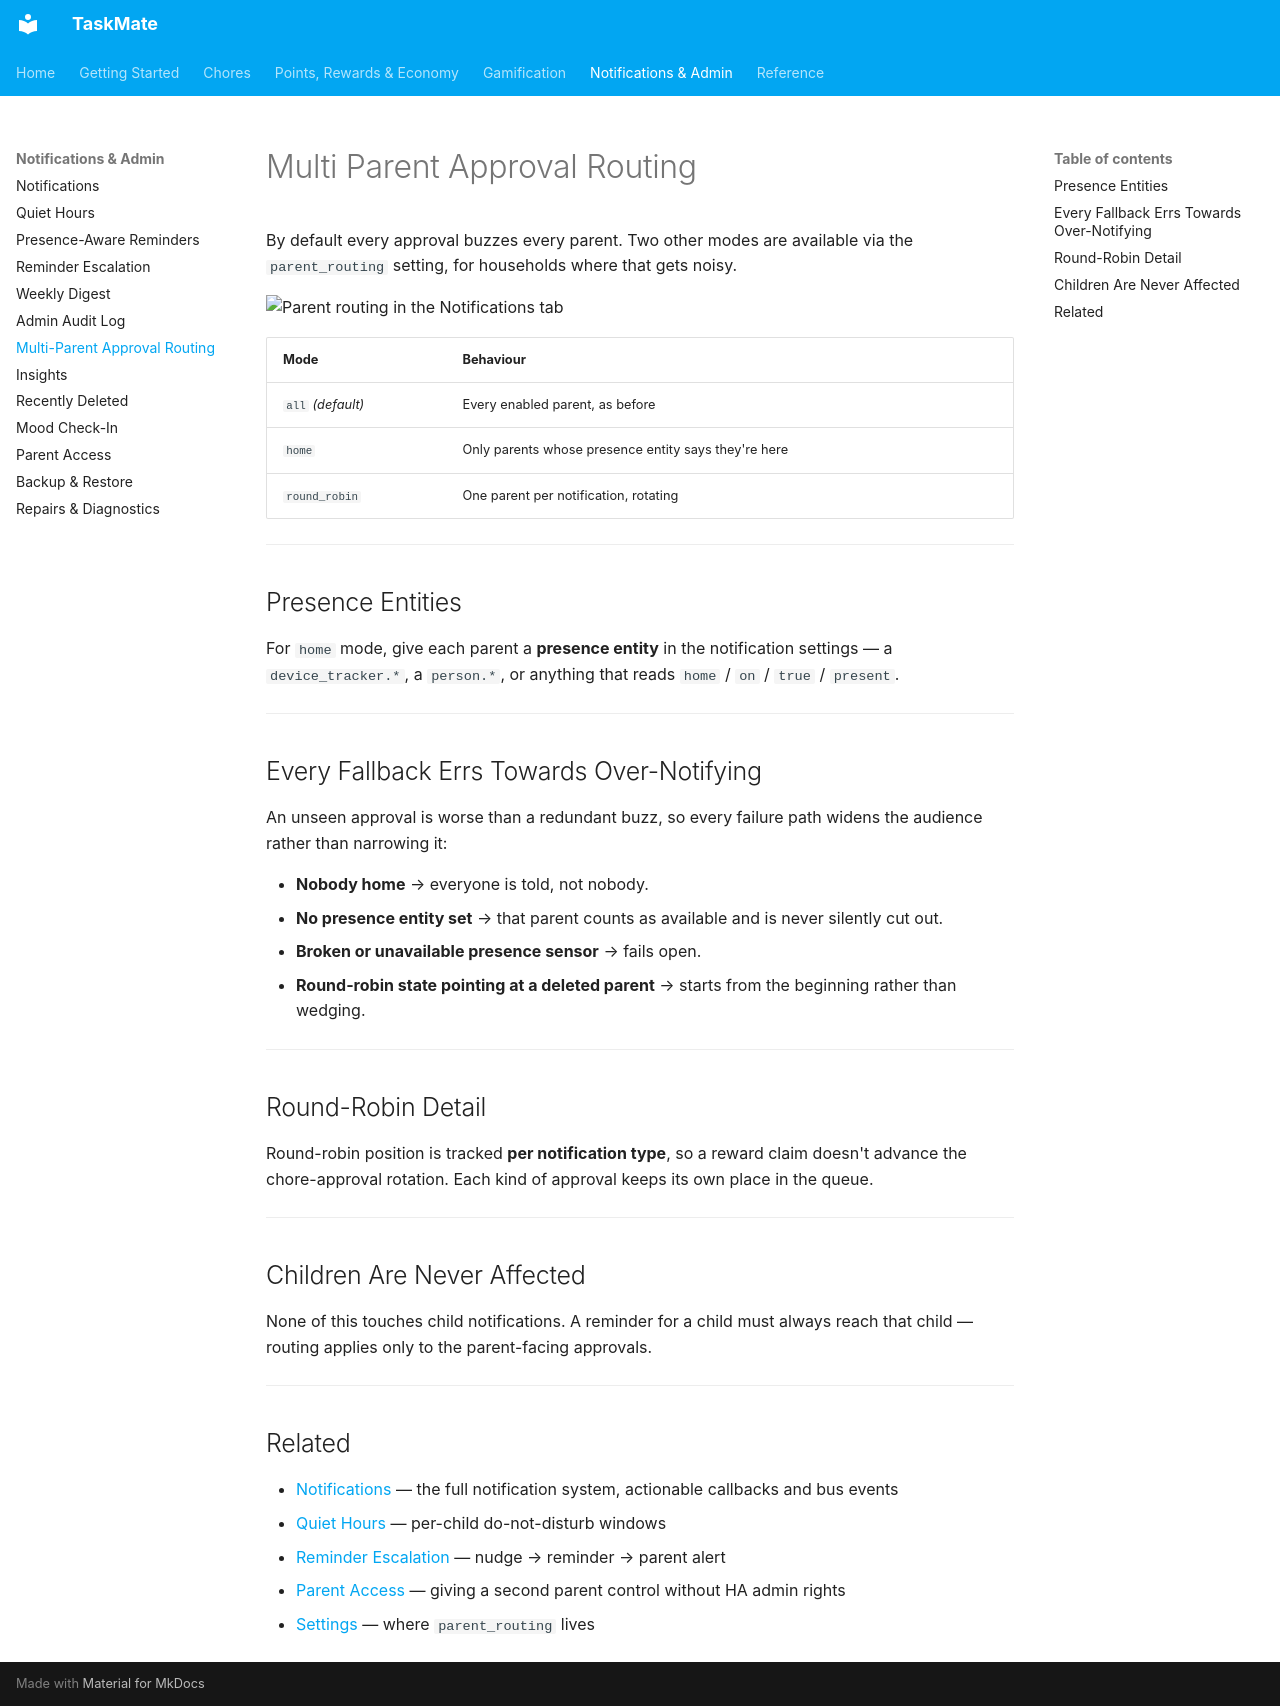

repository: tempus2016/taskmate · page: Multi-Parent-Approval-Routing/index.html · generator: mkdocs

# Multi Parent Approval Routing

By default every approval buzzes every parent. Two other modes are available via the `parent_routing` setting, for households where that gets noisy.

![Parent routing in the Notifications tab](images/panel-notifications.png)

| Mode | Behaviour |
|------|-----------|
| `all` *(default)* | Every enabled parent, as before |
| `home` | Only parents whose presence entity says they're here |
| `round_robin` | One parent per notification, rotating |

---

## Presence Entities

For `home` mode, give each parent a **presence entity** in the notification settings — a `device_tracker.*`, a `person.*`, or anything that reads `home` / `on` / `true` / `present`.

---

## Every Fallback Errs Towards Over-Notifying

An unseen approval is worse than a redundant buzz, so every failure path widens the audience rather than narrowing it:

- **Nobody home** → everyone is told, not nobody.
- **No presence entity set** → that parent counts as available and is never silently cut out.
- **Broken or unavailable presence sensor** → fails open.
- **Round-robin state pointing at a deleted parent** → starts from the beginning rather than wedging.

---

## Round-Robin Detail

Round-robin position is tracked **per notification type**, so a reward claim doesn't advance the chore-approval rotation. Each kind of approval keeps its own place in the queue.

---

## Children Are Never Affected

None of this touches child notifications. A reminder for a child must always reach that child — routing applies only to the parent-facing approvals.

---

## Related

- [Notifications](Notifications.md) — the full notification system, actionable callbacks and bus events
- [Quiet Hours](Quiet-Hours.md) — per-child do-not-disturb windows
- [Reminder Escalation](Reminder-Escalation.md) — nudge → reminder → parent alert
- [Parent Access](Parent-Access.md) — giving a second parent control without HA admin rights
- [Settings](Settings.md) — where `parent_routing` lives
